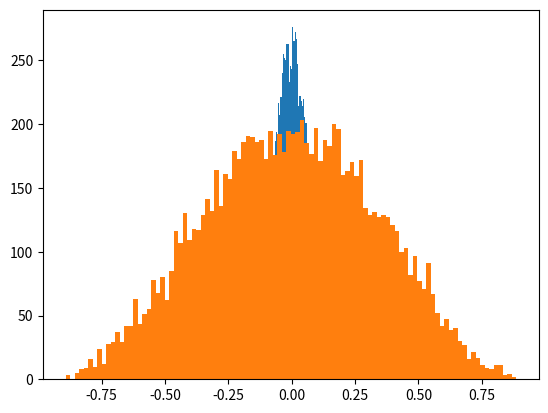

Python code for this plot: (Note: this script raises an exception after producing the figure.)
import numpy as np
import matplotlib.pyplot as plt
from scipy import signal
from scipy import stats

its=10000
rvalsNoSA=np.zeros([its])
for i in range(its):

    A1=np.random.randn(100)
    A2=np.random.randn(100)



    B1=np.random.randn(100)
    B2=np.random.randn(100)


    A=np.hstack((A1,A2))

    B=np.hstack((B1,B2))

    rvalsNoSA[i]=np.corrcoef(A,B)[0][1]
    
plt.hist(rvalsNoSA,bins=100)
plt.show()



its=10000
rvals=np.zeros([its])
for i in range(its):

    A1=np.random.randn(5)
    A1r=signal.resample(A1,100)
    A2=np.random.randn(5)
    A2r=signal.resample(A2,100)
    

    B1=np.random.randn(5)
    B1r=signal.resample(B1,100)

    B2=np.random.randn(5)
    B2r=signal.resample(B2,100)


    A=np.hstack((A1r,A2r))

    B=np.hstack((B1r,B2r))

    rvals[i]=np.corrcoef(A,B)[0][1]
    
plt.hist(rvals,bins=100);
#plt.show()
#plt.hist((A-A.mean()))


its=10000
rvals=np.zeros([its])
for i in range(its):

    A1=np.random.randn(100)
    A1r=signal.resample(A1,1000) 
    A2=np.random.randn(5)
    A2r=signal.resample(A2,1000) 
    

    B1=np.random.randn(1000)
    B2=np.random.randn(5)
    B2r=signal.resample(B2,1000)


    A=np.hstack(((A1r-A1r.mean())/A1r.std(),(A2r-A2r.mean())/A2r.std()))

    B=np.hstack(((B1r-B1r.mean())/B1r.std(),(B2r-B2r.mean())/B2r.std()))

    rvals[i]=np.corrcoef(A,B)[0][1]
    


plt.hist(rvals,bins=np.linspace(-1,1,100));
its=10000
rvals=np.zeros([its])
for i in range(its):

    A1=np.random.randn(100)
    A2=np.random.randn(5)
    A2r=signal.resample(A2,1000)

    B1=np.random.randn(100)
    B2=np.random.randn(5)
    B2r=signal.resample(B2,1000)


    A=np.hstack(((A1-A1.mean())/A1.std(),(A2r-A2r.mean())/A2r.std()))

    B=np.hstack(((B2r-B2r.mean())/B2r.std(),(B1-B1.mean())/B1.std()))

    rvals[i]=np.corrcoef(A,B)[0][1]
    
plt.hist(rvals,bins=np.linspace(-1,1,100));

#(np.power((A1-A1.mean()),2)*np.power((B1-B1.mean()),2)).sum()# No-SA part

#(np.power((A2r-A2r.mean()),2)*np.power((B2r-B2r.mean()),2)).sum() SA part

np.sqrt((np.power((A1-A.mean()),2)*np.power((B1-B.mean()),2)).sum() + (np.power((A2r-A.mean()),2)*np.power((B2r-B.mean()),2)).sum())




#(np.power((A1-A1.mean()),2)*np.power((B2r-B2r.mean()),2)).sum()
#(np.power((A2r-A2r.mean()),2)*np.power((B1-B1.mean()),2)).sum()




its=1000
sums=np.zeros([its,4])
for i in range(its):
    A1=np.random.randn(100)#,gb(np.random.randn(10),0,1)))
    A2=np.random.randn(5)
    A2r=signal.resample(A2,100)
    #A1=np.hstack((np.random.rand(10),gb(np.random.randn(10),0,1)))

    B1=np.random.randn(100)#,gb(np.random.randn(10),0,1)))
    B2=np.random.randn(5)
    B2r=signal.resample(B2,100)

    A=np.hstack(((A1-A1.mean())/A1.std(),(A2r-A2r.mean())/A2r.std()))

    B=np.hstack(((B1-B1.mean())/B1.std(),(B2r-B2r.mean())/B2r.std()))
    #A=np.hstack((A1,A2r))

    #B=np.hstack((B1,B1r))


    sums[i,0]=np.sum((A[:100]-A.mean())*(B[:100]-B.mean()))

    sums[i,1]=np.sum((A[100:]-A.mean())*(B[100:]-B.mean()))

    sums[i,2]=np.sum((A[:100]-A.mean())*(B[100:]-B.mean()))

    sums[i,3]=np.sum((A[100:]-A.mean())*(B[:100]-B.mean()))

sums.std(axis=0)

plt.hist(sums,label=['lSA/lSA','hSA/hSA','hSA/lSA','lSA/hSA'])
plt.legend()
plt.show()

plt.hist([sums[:,0]+sums[:,1],sums[:,2]+sums[:,3]],label=['Aligned','NonAligned'])
plt.legend()
plt.show()




import seaborn as sns
import matplotlib.pyplot as plt
plt.rcParams['font.family'] = 'Arial'
plt.rcParams['font.size'] = '12'
a1=np.random.randn(100)
a1r=signal.resample(a1,1000)
a2=np.random.randn(20)
a2r=signal.resample(a2,1000)
#A1=np.hstack((np.random.rand(10),gb(np.random.randn(10),0,1)))

b1=np.random.randn(100)
b1r=signal.resample(b1,1000)
b2=np.random.randn(20)
b2r=signal.resample(b2,1000)

A=np.hstack(((a1r-a1r.mean())/a1r.std(),(a2r-a2r.mean())/a2r.std()))

B=np.hstack(((b1r-b1r.mean())/b1r.std(),(b2r-b2r.mean())/b2r.std()))




fig, axs = plt.subplots(nrows=1, ncols=3, figsize=(15, 5))
     
axs[0].plot(A[750:1250],marker='.', linestyle='dashed',linewidth=3, markersize=0,color=[0,0.5,1])

axs[0].plot(B[750:1250],marker='.', linestyle='-',linewidth=3, markersize=0,color=[0,0,1])

axs[0].set_yticklabels([])
axs[0].set_xticklabels([])
axs[0].set_yticks([])
axs[0].set_xticks([])


A2=np.hstack(((a2r-a2r.mean())/a2r.std(),(a1r-a1r.mean())/a1r.std()))

B2=np.hstack(((b1r-b1r.mean())/b1r.std(),(b2r-b2r.mean())/b2r.std()))

axs[1].plot(A2[750:1250],marker='.', linestyle='dashed',linewidth=3, markersize=0,color=[1,0,0])
axs[1].plot(B2[750:1250],marker='.', linestyle='-',linewidth=3, markersize=0,color=[227/255,11/255,92/255])

axs[1].set_yticklabels([])
axs[1].set_xticklabels([])
axs[1].set_yticks([])
axs[1].set_xticks([])


its=10000
rvals=np.zeros([its,2])

for i in range(its):

    a1=np.random.randn(100)
    a1r=signal.resample(a1,1000)
    a2=np.random.randn(5)
    a2r=signal.resample(a2,1000)
    

    b1=np.random.randn(100)
    b1r=signal.resample(b1,1000)
    b2=np.random.randn(5)
    b2r=signal.resample(b2,1000)

    A=np.hstack(((a1r-a1r.mean())/a1r.std(),(a2r-a2r.mean())/a2r.std()))

    B=np.hstack(((b1r-b1r.mean())/b1r.std(),(b2r-b2r.mean())/b2r.std()))

    A2=np.hstack(((a2r-a2r.mean())/a2r.std(),(a1r-a1r.mean())/a1r.std()))

    B2=np.hstack(((b1r-b1r.mean())/b1r.std(),(b2r-b2r.mean())/b2r.std()))

    rvals[i,0]=np.corrcoef(A,B)[0][1]
    rvals[i,1]=np.corrcoef(A2,B2)[0][1]
    
#bins=np.linspace(-1,1,20)

axs[2].hist(rvals[:,1],bins=np.linspace(-0.65,0.65,30),facecolor='red',edgecolor='black', histtype='bar', rwidth=0.95,weights=np.ones_like(rvals[:,1]) / len(rvals[:,1]),stacked=False)
axs[2].hist(rvals[:,0],bins=np.linspace(-0.65,0.65,30),facecolor='blue',edgecolor='black', histtype='bar', rwidth=0.95,weights=np.ones_like(rvals[:,0]) / len(rvals[:,0]),stacked=False,alpha=0.5)
axs[2].set_yticklabels([])
axs[2].set_yticks([])

#ax.set_title('Correlation coeff')
#.set_xlabel('Correlation coefficient')
#ax.set_ylabel('Frequency')
#plt.legend()

#plt.savefig('AlignedNonAlignedHistRVals')

# adjust spacing between subplots
plt.tight_layout()

# save the image at high resolution
plt.savefig('SimpleHetSA_Shift.png', dpi=300,transparent=False)

# plt.plot(A,'-',alpha=0.5,c='gray')
# plt.plot(A,'+',alpha=1,c='gray')

# plt.plot(B,'-',alpha=0.5,c='black')
# plt.plot(B,'.',alpha=1,c='black')
# plt.show()


# importing required packages
import seaborn as sns
import matplotlib.pyplot as plt
import pandas as pd

# loading dataset

#fig, axs = plt.subplots(nrows=1, ncols=2, figsize=(10, 5))
    
# draw jointplot with
# kde kind
df = pd.DataFrame({'x':A,
                   'y':B,})
df2 = pd.DataFrame({'x':A2,
                   'y':B2,})

#fig=sns.jointplot(data=df, x='x', y='y',hue='c',palette=palette,legend=False)
fig=sns.jointplot(data=df, x='x', y='y')
fig.savefig('jointplotAligned.png')
fig2=sns.jointplot(data=df2, x='x', y='y')
fig2.savefig('jointplotNonAligned.png')
